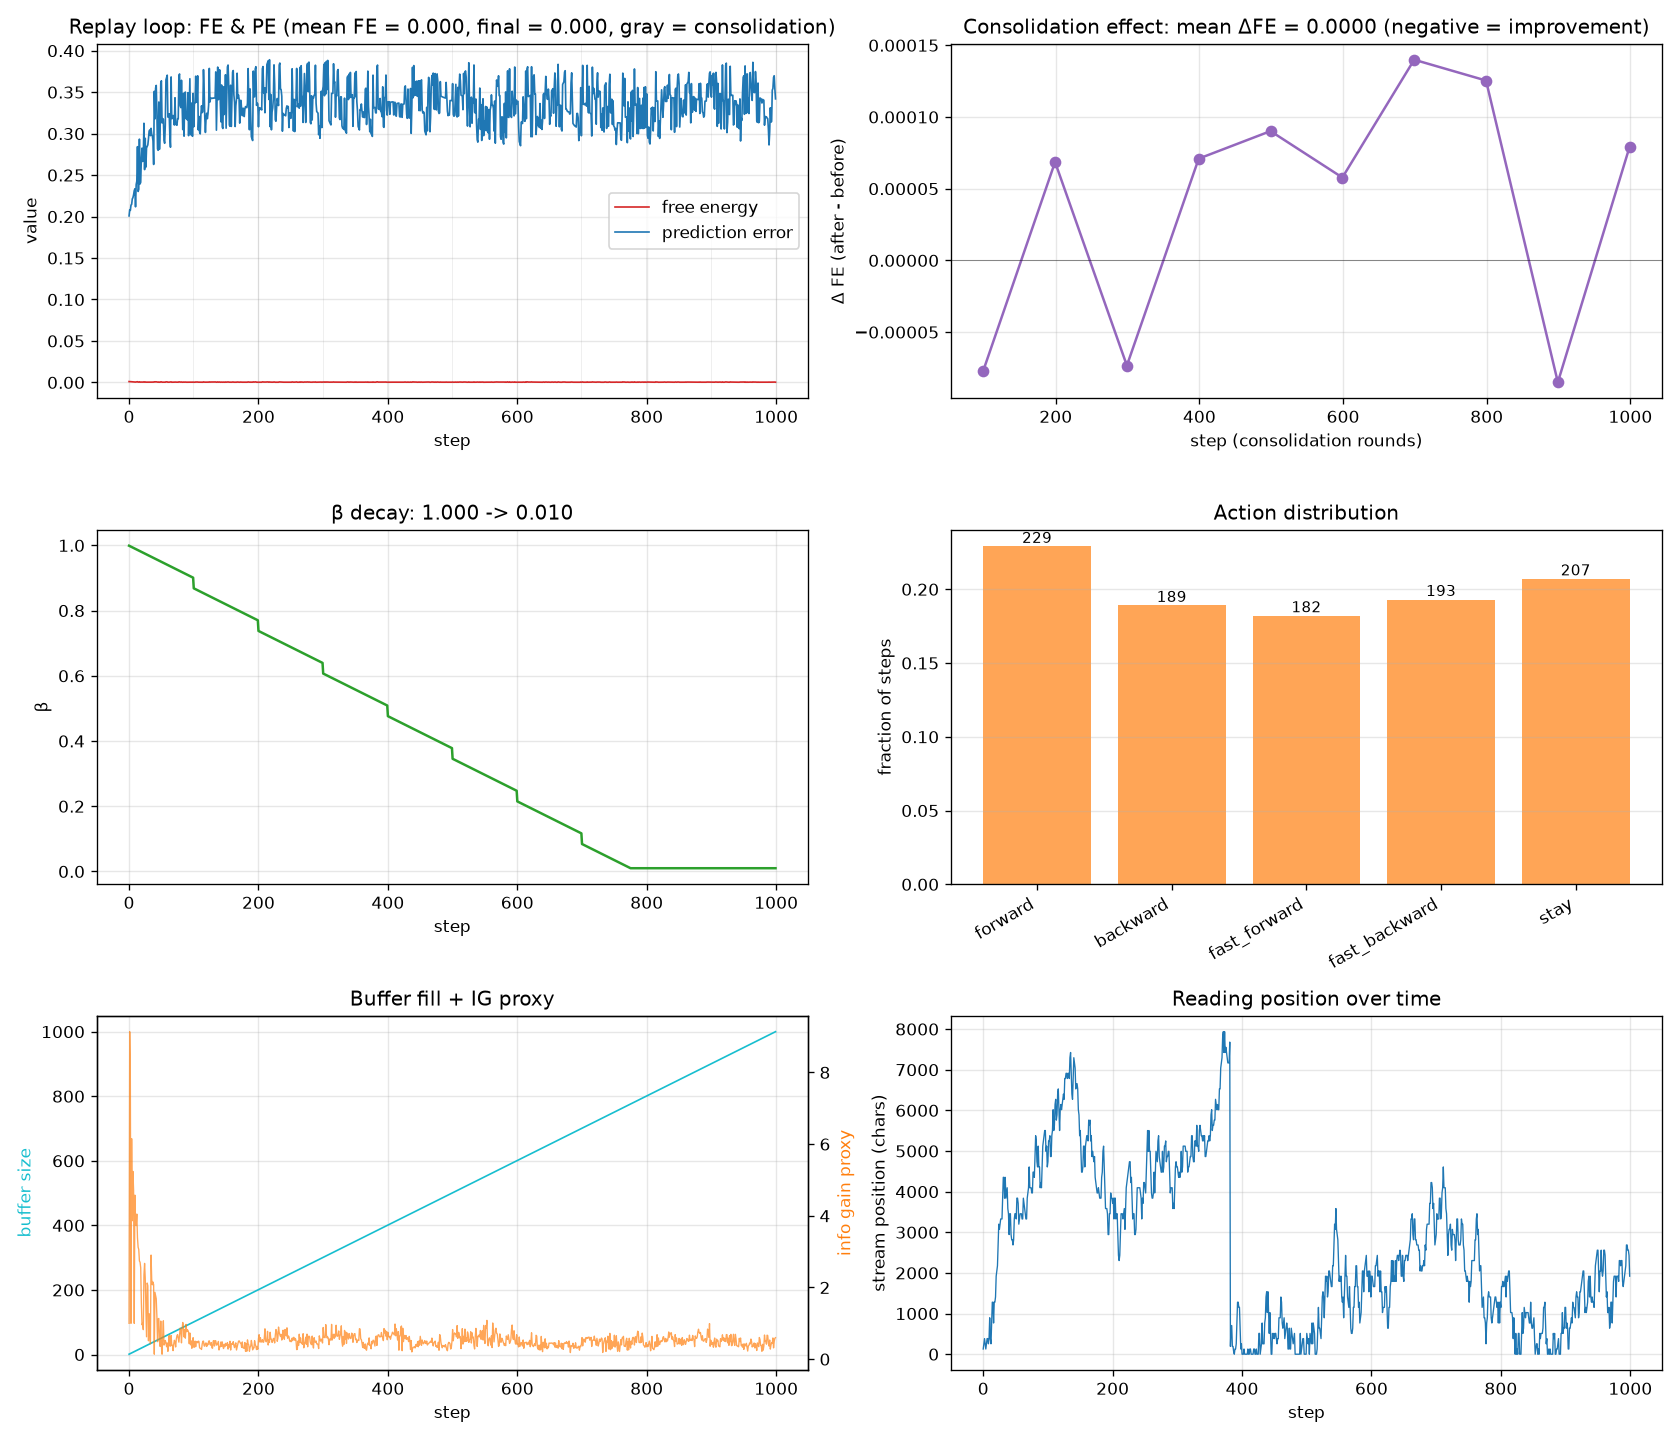

The data file committed next to this chart (first rows):
step, nav_action, nav_action_name, action_vec_norm, free_energy, prediction_error, confidence, obs_norm, pos_before, pos_after, wrapped, beta, info_gain, text_preview, buffer_size_after, in_consolidation, delta_fe_consolidation
0, 0, forward, 1.459, 0.001045, 0.2007, 0.8973, 0.1864, 0, 128, 0, 0.999, 1, er a free-energy-min, 1, 0, 0.000000
1, 0, forward, 1.705, 0.001058, 0.2081, 0.9168, 0.1959, 128, 256, 0, 0.998, 9.137, ned embeddings, no t, 2, 0, 0.000000
2, 0, forward, 1.884, 0.000948, 0.2075, 0.9167, 0.1926, 256, 384, 0, 0.997, 7.762, Active inference pro, 3, 0, 0.000000
3, 1, backward, 1.615, 0.000886, 0.2138, 0.9171, 0.1959, 384, 256, 1, 0.996, 1, ned embeddings, no t, 4, 0, 0.000000
4, 1, backward, 2.678, 0.000750, 0.2147, 0.9181, 0.1864, 256, 128, 1, 0.995, 6.152, er a free-energy-min, 5, 0, 0.000000
5, 0, forward, 1.969, 0.000771, 0.2213, 0.9168, 0.1959, 128, 256, 0, 0.9941, 3.862, ned embeddings, no t, 6, 0, 0.000000
6, 0, forward, 1.67, 0.000706, 0.2228, 0.9168, 0.1926, 256, 384, 0, 0.9931, 5.238, Active inference pro, 7, 0, 0.000000
7, 4, stay, 1.539, 0.000661, 0.2262, 0.917, 0.1926, 384, 384, 0, 0.9921, 4.712, Active inference pro, 8, 0, 0.000000
8, 1, backward, 1.83, 0.000643, 0.2312, 0.9171, 0.1959, 384, 256, 1, 0.9911, 1, ned embeddings, no t, 9, 0, 0.000000
9, 0, forward, 1.803, 0.000592, 0.2334, 0.9169, 0.1926, 256, 384, 0, 0.9901, 4.577, Active inference pro, 10, 0, 0.000000
10, 2, fast_forward, 1.668, 0.000426, 0.2117, 0.9172, 0.165, 384, 896, 0, 0.9891, 3.874, d with an informatio, 11, 0, 0.000000
11, 3, fast_backward, 0.9393, 0.000548, 0.2387, 0.9169, 0.1926, 896, 384, 1, 0.9881, 3.728, Active inference pro, 12, 0, 0.000000
12, 1, backward, 1.547, 0.000550, 0.2427, 0.917, 0.1959, 384, 256, 1, 0.9871, 4.049, ned embeddings, no t, 13, 0, 0.000000
13, 2, fast_forward, 1.878, 0.000856, 0.2842, 0.918, 0.2364, 256, 768, 0, 0.9861, 3.39, ext, free energy sho, 14, 0, 0.000000
14, 2, fast_forward, 2.005, 0.000418, 0.2302, 0.9169, 0.1792, 768, 1280, 0, 0.9851, 3.124, h character blocks i, 15, 0, 0.000000
15, 4, stay, 1.954, 0.000407, 0.2328, 0.917, 0.1792, 1280, 1280, 0, 0.9842, 3.061, h character blocks i, 16, 0, 0.000000
16, 3, fast_backward, 1.117, 0.000791, 0.2933, 0.9174, 0.2364, 1280, 768, 1, 0.9832, 2.739, ext, free energy sho, 17, 0, 0.000000
17, 2, fast_forward, 1.813, 0.000383, 0.2393, 0.9171, 0.1792, 768, 1280, 0, 0.9822, 2.706, h character blocks i, 18, 0, 0.000000
18, 4, stay, 1.786, 0.000375, 0.2414, 0.917, 0.1792, 1280, 1280, 0, 0.9812, 2.551, h character blocks i, 19, 0, 0.000000
19, 0, forward, 2.283, 0.000452, 0.2709, 0.9179, 0.2009, 1280, 1408, 0, 0.9802, 1.579, tor using a random p, 20, 0, 0.000000
20, 2, fast_forward, 1.671, 0.000498, 0.2825, 0.9175, 0.2004, 1408, 1920, 0, 0.9792, 0.9594, rror. Cognitive emer, 21, 0, 0.000000
21, 0, forward, 1.993, 0.000412, 0.2664, 0.9174, 0.1887, 1920, 2048, 0, 0.9782, 1, whether a free-ener, 22, 0, 0.000000
22, 0, forward, 1.41, 0.000436, 0.2723, 0.9177, 0.1941, 2048, 2176, 0, 0.9772, 0.8234, retrained embeddings, 23, 0, 0.000000
23, 2, fast_forward, 1.685, 0.000706, 0.3125, 0.9173, 0.2401, 2176, 2688, 0, 0.9762, 2.355, the text, free ener, 24, 0, 0.000000
24, 2, fast_forward, 2.227, 0.000354, 0.2566, 0.9171, 0.1807, 2688, 3200, 0, 0.9752, 2.673, -length character bl, 25, 0, 0.000000
25, 1, backward, 2.072, 0.000599, 0.2944, 0.917, 0.2186, 3200, 3072, 1, 0.9743, 2.266, eading phase comes n, 26, 0, 0.000000
26, 0, forward, 1.83, 0.000344, 0.2596, 0.9168, 0.1807, 3072, 3200, 0, 0.9733, 1.426, -length character bl, 27, 0, 0.000000
27, 0, forward, 1.713, 0.000361, 0.2827, 0.9176, 0.1945, 3200, 3328, 0, 0.9723, 0.6247, on vector using a ra, 28, 0, 0.000000
28, 4, stay, 1.513, 0.000353, 0.2846, 0.9175, 0.1945, 3328, 3328, 0, 0.9713, 2.124, on vector using a ra, 29, 0, 0.000000
29, 4, stay, 1.457, 0.000347, 0.2864, 0.9175, 0.1945, 3328, 3328, 0, 0.9703, 2.048, on vector using a ra, 30, 0, 0.000000
30, 2, fast_forward, 1.41, 0.000403, 0.2938, 0.9179, 0.1921, 3328, 3840, 0, 0.9693, 0.5132, tion error. Cognitiv, 31, 0, 0.000000
31, 2, fast_forward, 1.382, 0.000493, 0.303, 0.9174, 0.2127, 3840, 4352, 0, 0.9683, 1.267, o minimise free ener, 32, 0, 0.000000
32, 4, stay, 1.571, 0.000483, 0.3045, 0.9174, 0.2127, 4352, 4352, 0, 0.9673, 1.052, o minimise free ener, 33, 0, 0.000000
33, 3, fast_backward, 1.881, 0.000383, 0.2975, 0.9177, 0.1921, 4352, 3840, 1, 0.9663, 0.4278, tion error. Cognitiv, 34, 0, 0.000000
34, 2, fast_forward, 1.436, 0.000471, 0.3064, 0.9175, 0.2127, 3840, 4352, 0, 0.9654, 2.905, o minimise free ener, 35, 0, 0.000000
35, 3, fast_backward, 2.209, 0.000371, 0.2994, 0.918, 0.1921, 4352, 3840, 1, 0.9644, 2.227, tion error. Cognitiv, 36, 0, 0.000000
36, 0, forward, 1.904, 0.000368, 0.2969, 0.9173, 0.197, 3840, 3968, 0, 0.9634, 2.076, tests whether a fre, 37, 0, 0.000000
37, 0, forward, 1.807, 0.000386, 0.2913, 0.917, 0.1945, 3968, 4096, 0, 0.9624, 2.152, s no pretrained embe, 38, 0, 0.000000
38, 3, fast_backward, 1.496, 0.000422, 0.2628, 0.917, 0.1694, 4096, 3584, 1, 0.9614, 2.076, text. If it remains, 39, 0, 0.000000
39, 1, backward, 1.753, 0.000774, 0.351, 0.9174, 0.2623, 3584, 3456, 1, 0.9604, 0.139, of the text loop foc, 40, 0, 0.000000
40, 3, fast_backward, 1.598, 0.000567, 0.3177, 0.9174, 0.219, 3456, 2944, 1, 0.9594, 1.866, iar passages or re-r, 41, 0, 0.000000
41, 2, fast_forward, 1.68, 0.000737, 0.3549, 0.9176, 0.2623, 2944, 3456, 0, 0.9584, 1.779, of the text loop foc, 42, 0, 0.000000
42, 4, stay, 2.166, 0.000711, 0.3581, 0.9174, 0.2623, 3456, 3456, 0, 0.9574, 1.688, of the text loop foc, 43, 0, 0.000000
43, 3, fast_backward, 1.826, 0.000543, 0.3253, 0.9174, 0.219, 3456, 2944, 1, 0.9564, 1.201, iar passages or re-r, 44, 0, 0.000000
44, 1, backward, 1.309, 0.000304, 0.2816, 0.9171, 0.1707, 2944, 2816, 1, 0.9555, 0.4878, xtended with an info, 45, 0, 0.000000
45, 4, stay, 1.394, 0.000296, 0.2799, 0.9171, 0.1707, 2816, 2816, 0, 0.9545, 1.125, xtended with an info, 46, 0, 0.000000
46, 1, backward, 1.377, 0.000553, 0.3381, 0.9173, 0.2401, 2816, 2688, 1, 0.9535, 1.136, the text, free ener, 47, 0, 0.000000
47, 0, forward, 1.097, 0.000289, 0.281, 0.9172, 0.1707, 2688, 2816, 0, 0.9525, 0.4984, xtended with an info, 48, 0, 0.000000
48, 2, fast_forward, 1.583, 0.000311, 0.3057, 0.9174, 0.1945, 2816, 3328, 0, 0.9515, 0.3564, on vector using a ra, 49, 0, 0.000000
49, 0, forward, 1.924, 0.000703, 0.3607, 0.9173, 0.2623, 3328, 3456, 0, 0.9505, 1.063, of the text loop foc, 50, 0, 0.000000
50, 4, stay, 1.47, 0.000679, 0.3637, 0.9177, 0.2623, 3456, 3456, 0, 0.9495, 0.3621, of the text loop foc, 51, 0, 0.000000
51, 1, backward, 1.377, 0.000297, 0.3129, 0.9175, 0.1945, 3456, 3328, 1, 0.9485, 0.1385, on vector using a ra, 52, 0, 0.000000
52, 2, fast_forward, 1.843, 0.000331, 0.3181, 0.9176, 0.1921, 3328, 3840, 0, 0.9475, 0.6626, tion error. Cognitiv, 53, 0, 0.000000
53, 4, stay, 2.116, 0.000326, 0.3174, 0.9174, 0.1921, 3840, 3840, 0, 0.9465, 1.07, tion error. Cognitiv, 54, 0, 0.000000
54, 1, backward, 1.402, 0.000415, 0.2921, 0.9165, 0.1859, 3840, 3712, 1, 0.9456, 0.3928, al diagnostic signal, 55, 0, 0.000000
55, 3, fast_backward, 1.733, 0.000318, 0.2883, 0.917, 0.1807, 3712, 3200, 1, 0.9446, 0.4432, -length character bl, 56, 0, 0.000000
56, 0, forward, 1.748, 0.000297, 0.3105, 0.9173, 0.1945, 3200, 3328, 0, 0.9436, 0.5228, on vector using a ra, 57, 0, 0.000000
57, 0, forward, 1.67, 0.000685, 0.3649, 0.9176, 0.2623, 3328, 3456, 0, 0.9426, 0.4596, of the text loop foc, 58, 0, 0.000000
58, 4, stay, 1.317, 0.000663, 0.3678, 0.9174, 0.2623, 3456, 3456, 0, 0.9416, 0.3477, of the text loop foc, 59, 0, 0.000000
59, 4, stay, 1.393, 0.000643, 0.3705, 0.9176, 0.2623, 3456, 3456, 0, 0.9406, 0.4539, of the text loop foc, 60, 0, 0.000000
... 940 more rows
